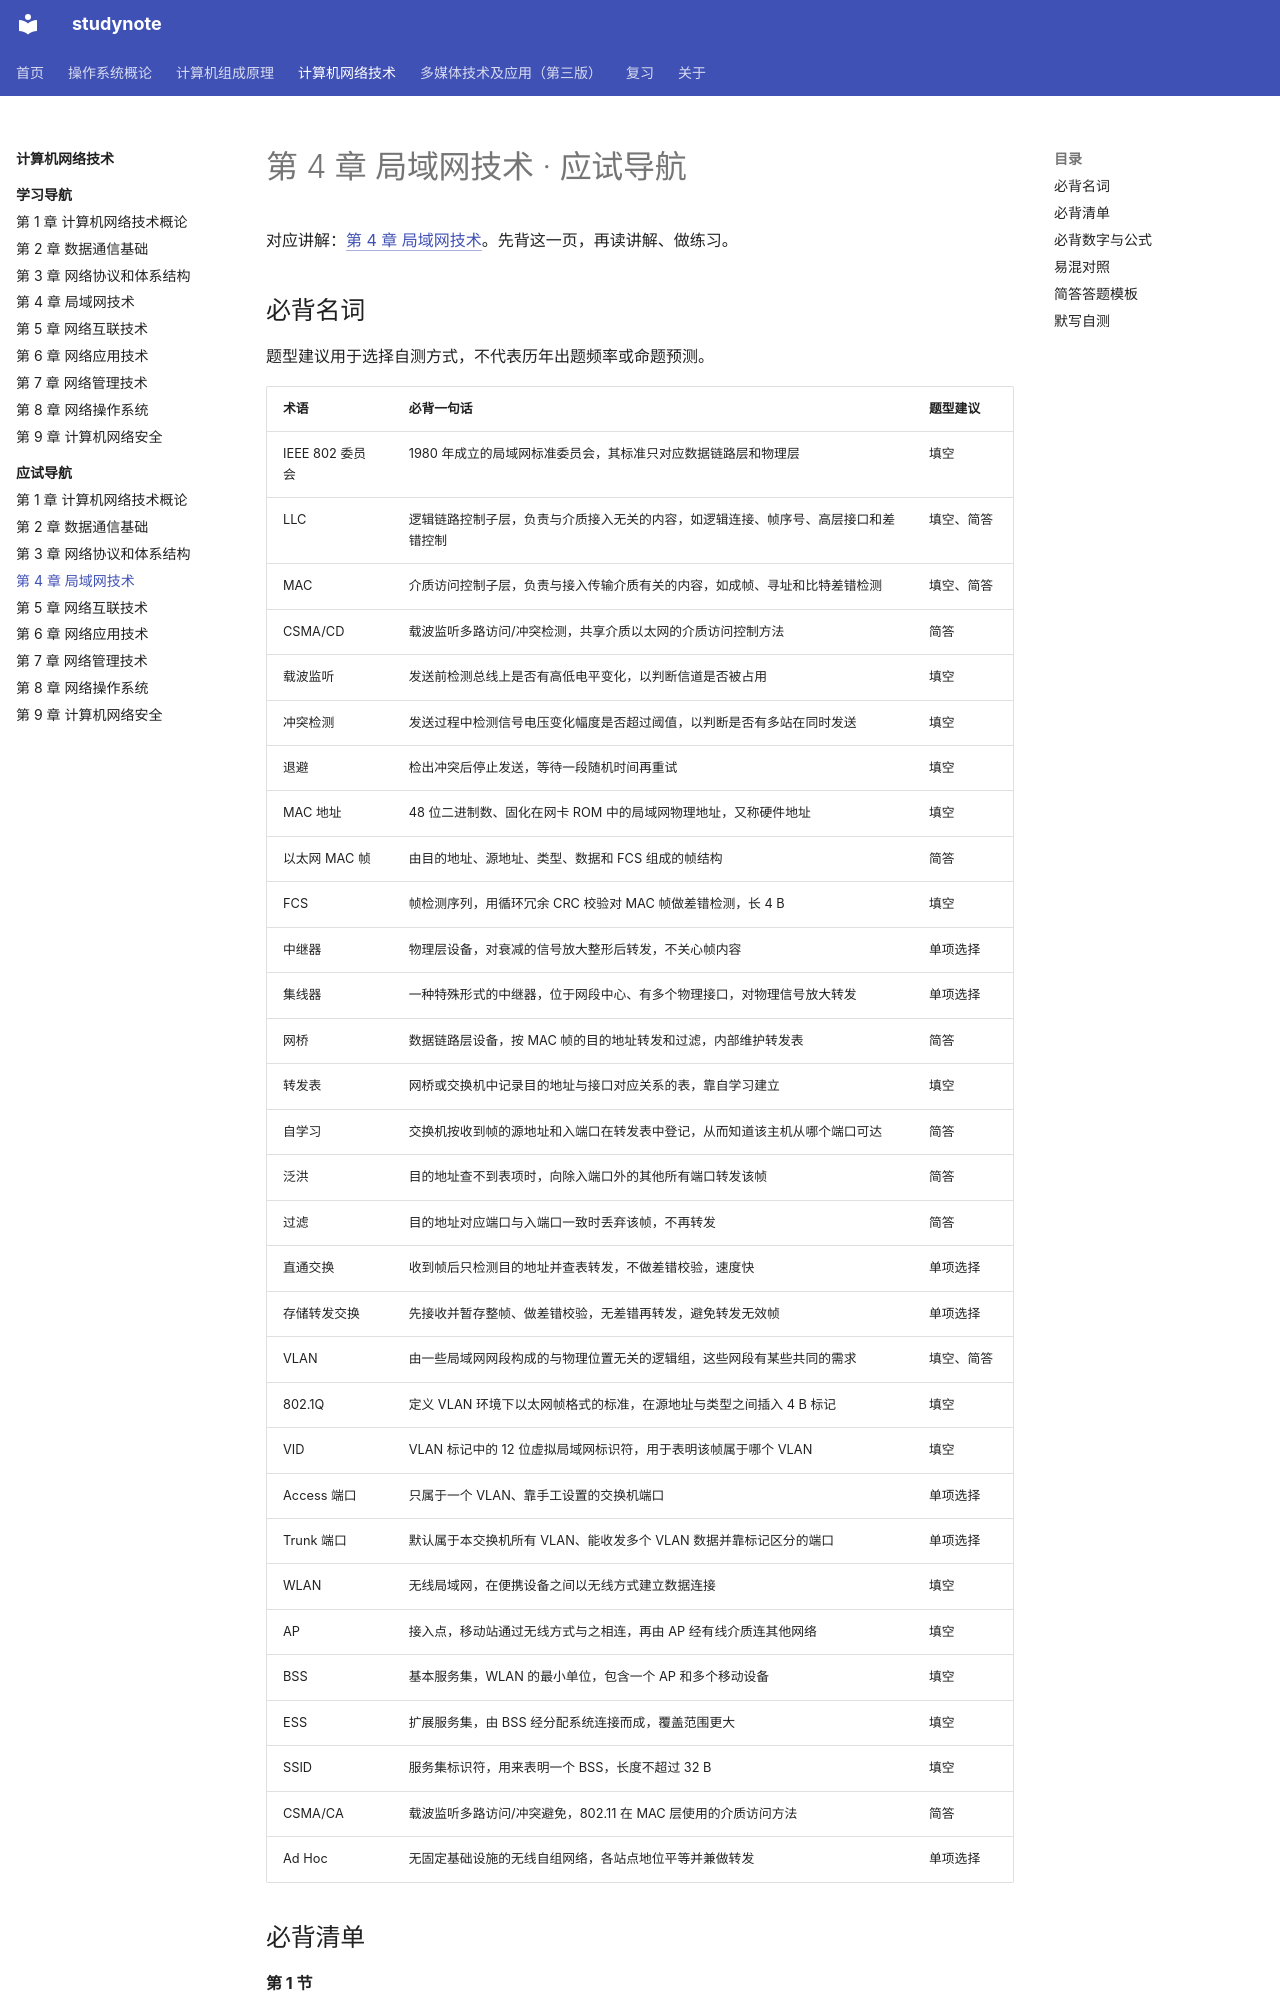

repository: chosenecho/studynote · page: courses/computer-networks/exam/04/index.html · generator: mkdocs

# 第 4 章 局域网技术 · 应试导航

对应讲解：[第 4 章 局域网技术](../chapter-04.md)。先背这一页，再读讲解、做练习。

## 必背名词

题型建议用于选择自测方式，不代表历年出题频率或命题预测。

| 术语 | 必背一句话 | 题型建议 |
| --- | --- | --- |
| IEEE 802 委员会 | 1980 年成立的局域网标准委员会，其标准只对应数据链路层和物理层 | 填空 |
| LLC | 逻辑链路控制子层，负责与介质接入无关的内容，如逻辑连接、帧序号、高层接口和差错控制 | 填空、简答 |
| MAC | 介质访问控制子层，负责与接入传输介质有关的内容，如成帧、寻址和比特差错检测 | 填空、简答 |
| CSMA/CD | 载波监听多路访问/冲突检测，共享介质以太网的介质访问控制方法 | 简答 |
| 载波监听 | 发送前检测总线上是否有高低电平变化，以判断信道是否被占用 | 填空 |
| 冲突检测 | 发送过程中检测信号电压变化幅度是否超过阈值，以判断是否有多站在同时发送 | 填空 |
| 退避 | 检出冲突后停止发送，等待一段随机时间再重试 | 填空 |
| MAC 地址 | 48 位二进制数、固化在网卡 ROM 中的局域网物理地址，又称硬件地址 | 填空 |
| 以太网 MAC 帧 | 由目的地址、源地址、类型、数据和 FCS 组成的帧结构 | 简答 |
| FCS | 帧检测序列，用循环冗余 CRC 校验对 MAC 帧做差错检测，长 4 B | 填空 |
| 中继器 | 物理层设备，对衰减的信号放大整形后转发，不关心帧内容 | 单项选择 |
| 集线器 | 一种特殊形式的中继器，位于网段中心、有多个物理接口，对物理信号放大转发 | 单项选择 |
| 网桥 | 数据链路层设备，按 MAC 帧的目的地址转发和过滤，内部维护转发表 | 简答 |
| 转发表 | 网桥或交换机中记录目的地址与接口对应关系的表，靠自学习建立 | 填空 |
| 自学习 | 交换机按收到帧的源地址和入端口在转发表中登记，从而知道该主机从哪个端口可达 | 简答 |
| 泛洪 | 目的地址查不到表项时，向除入端口外的其他所有端口转发该帧 | 简答 |
| 过滤 | 目的地址对应端口与入端口一致时丢弃该帧，不再转发 | 简答 |
| 直通交换 | 收到帧后只检测目的地址并查表转发，不做差错校验，速度快 | 单项选择 |
| 存储转发交换 | 先接收并暂存整帧、做差错校验，无差错再转发，避免转发无效帧 | 单项选择 |
| VLAN | 由一些局域网网段构成的与物理位置无关的逻辑组，这些网段有某些共同的需求 | 填空、简答 |
| 802.1Q | 定义 VLAN 环境下以太网帧格式的标准，在源地址与类型之间插入 4 B 标记 | 填空 |
| VID | VLAN 标记中的 12 位虚拟局域网标识符，用于表明该帧属于哪个 VLAN | 填空 |
| Access 端口 | 只属于一个 VLAN、靠手工设置的交换机端口 | 单项选择 |
| Trunk 端口 | 默认属于本交换机所有 VLAN、能收发多个 VLAN 数据并靠标记区分的端口 | 单项选择 |
| WLAN | 无线局域网，在便携设备之间以无线方式建立数据连接 | 填空 |
| AP | 接入点，移动站通过无线方式与之相连，再由 AP 经有线介质连其他网络 | 填空 |
| BSS | 基本服务集，WLAN 的最小单位，包含一个 AP 和多个移动设备 | 填空 |
| ESS | 扩展服务集，由 BSS 经分配系统连接而成，覆盖范围更大 | 填空 |
| SSID | 服务集标识符，用来表明一个 BSS，长度不超过 32 B | 填空 |
| CSMA/CA | 载波监听多路访问/冲突避免，802.11 在 MAC 层使用的介质访问方法 | 简答 |
| Ad Hoc | 无固定基础设施的无线自组网络，各站点地位平等并兼做转发 | 单项选择 |
